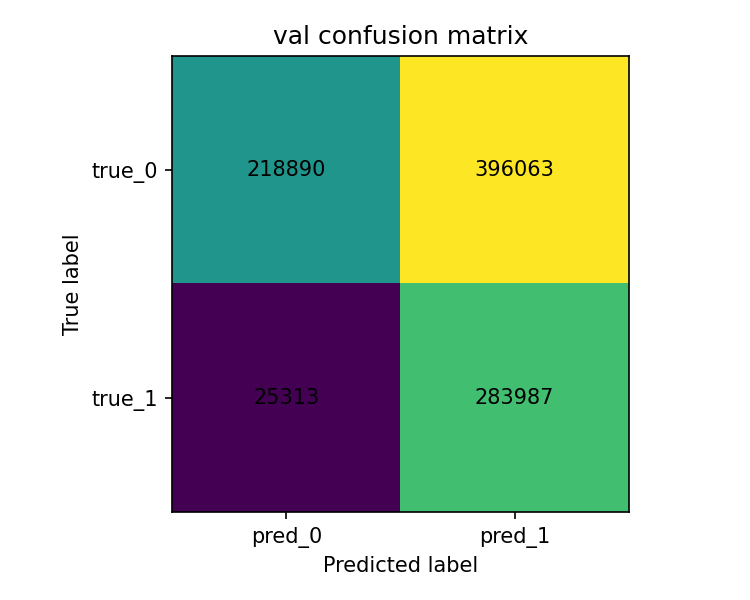

Source data for this figure (header and first rows):
, pred_0, pred_1
true_0, 218890, 396063
true_1, 25313, 283987
